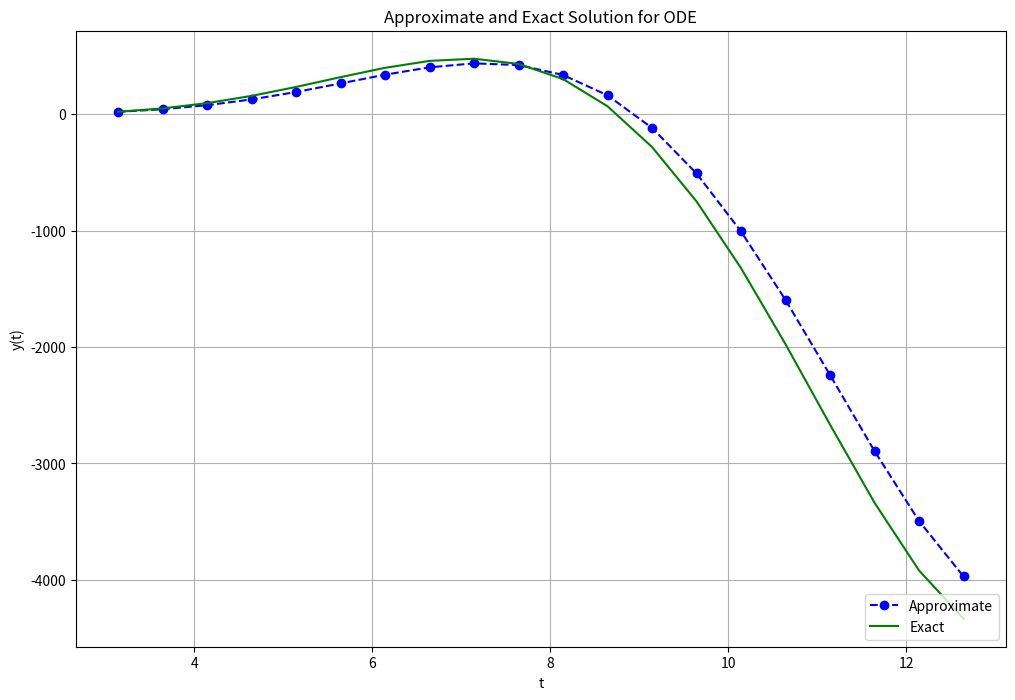

Write Python code to recreate this figure.
import numpy as np
import matplotlib.pyplot as plt

def f(t, y):
    return (t**4 * np.sin(t/2) + 2*y) / t

def exact_solution(t):
    return 4 * t**2 * np.sin(t/2) - 2 * t**3 * np.cos(t/2) - 2 * t**2

h = 0.5
t = np.arange(np.pi, 4*np.pi + h, h)
s0 = 2*np.pi**2 # Initial Condition

s = np.zeros(len(t))
s[0] = s0

errors = np.zeros(len(t))

for i in range(0, len(t) - 1):
    s[i + 1] = s[i] + h * f(t[i], s[i])
    errors[i + 1] = np.abs(s[i + 1] - exact_solution(t[i + 1]))
    
for i in range(len(t)):
    print(f"t = {t[i]:.2f}, Approximate = {s[i]:.6f}, Exact = {exact_solution(t[i]):.6f}, Error = {errors[i]:.6f}")

plt.figure(figsize=(12, 8))
plt.plot(t, s, 'bo--', label='Approximate')
plt.plot(t, exact_solution(t), 'g', label='Exact')
plt.title('Approximate and Exact Solution for ODE')
plt.xlabel('t')
plt.ylabel('y(t)')
plt.grid()
plt.legend(loc='lower right')
plt.show()
